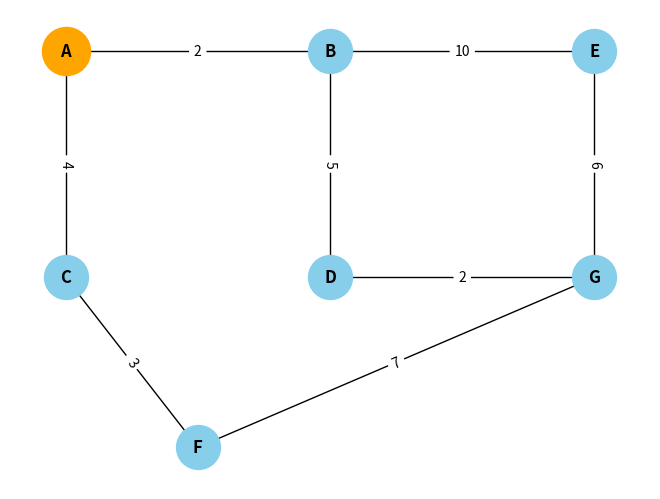
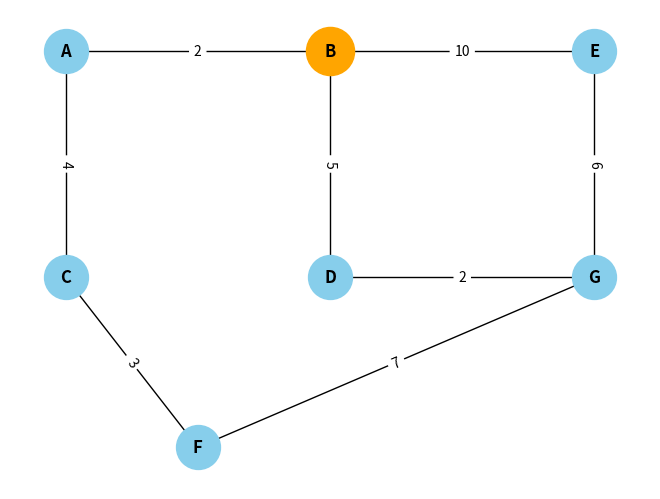
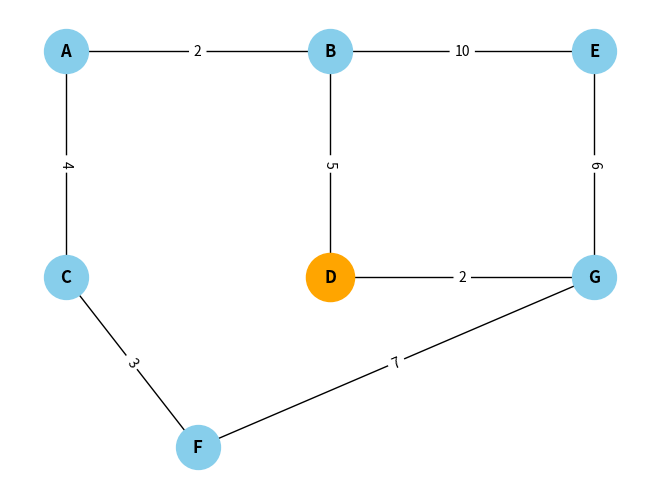
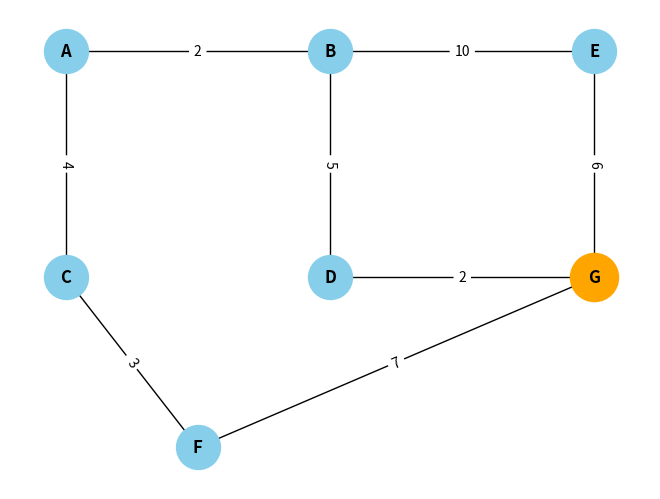

Recreate these plots in Python, in order.
import matplotlib.pyplot as plt
import networkx as nx
import time

# Define the graph again (same as in graph.py)
graph = {
    'A': {'B': 2, 'C': 4},
    'B': {'A': 2, 'D': 5, 'E': 10},
    'C': {'A': 4, 'F': 3},
    'D': {'B': 5, 'G': 2},
    'E': {'B': 10, 'G': 6},
    'F': {'C': 3, 'G': 7},
    'G': {'D': 2, 'E': 6, 'F': 7}
}

# Coordinates for plotting
positions = {
    'A': (0, 2),
    'B': (2, 2),
    'C': (0, 0),
    'D': (2, 0),
    'E': (4, 2),
    'F': (1, -1.5),
    'G': (4, 0)
}

# The shortest path (output of your A* code)
path = ['A', 'B', 'D', 'G']

# Build the networkx graph
G = nx.Graph()
for node, neighbors in graph.items():
    for neighbor, cost in neighbors.items():
        G.add_edge(node, neighbor, weight=cost)

# Function to draw the graph
def draw_graph(current_node=None):
    plt.clf()
    edge_labels = nx.get_edge_attributes(G, 'weight')
    nx.draw(G, positions, with_labels=True, node_color='skyblue', node_size=1000, font_size=12, font_weight='bold')
    nx.draw_networkx_edge_labels(G, positions, edge_labels=edge_labels)
    if current_node:
        nx.draw_networkx_nodes(G, positions, nodelist=[current_node], node_color='orange', node_size=1200)
    plt.pause(1.2)

# Animate the path
plt.figure()
print("🔁 Simulating robot movement...")

for node in path:
    print(f"🤖 Robot at node: {node}")
    draw_graph(current_node=node)

print("✅ Reached Destination!")
plt.show()
